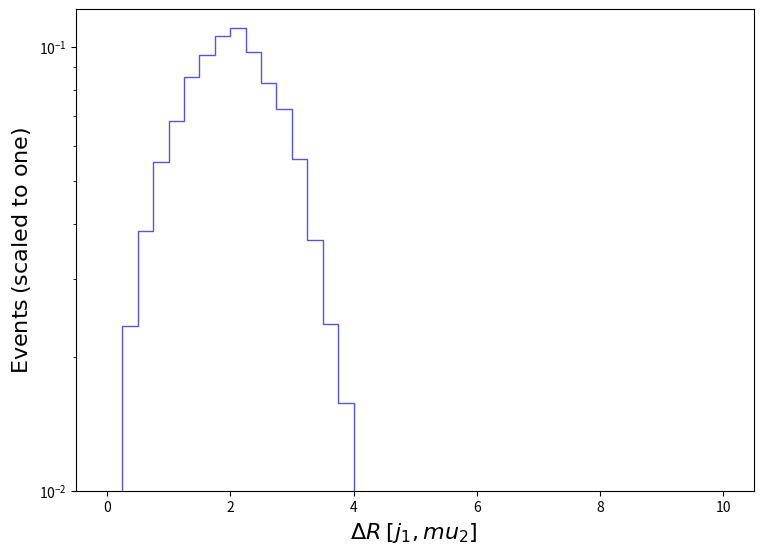

The script that saved this image: (Note: this script raises an exception after producing the figure.)
def selection_22():

    # Library import
    import numpy
    import matplotlib
    import matplotlib.pyplot   as plt
    import matplotlib.gridspec as gridspec

    # Library version
    matplotlib_version = matplotlib.__version__
    numpy_version      = numpy.__version__

    # Histo binning
    xBinning = numpy.linspace(0.0,10.0,41,endpoint=True)

    # Creating data sequence: middle of each bin
    xData = numpy.array([0.125,0.375,0.625,0.875,1.125,1.375,1.625,1.875,2.125,2.375,2.625,2.875,3.125,3.375,3.625,3.875,4.125,4.375,4.625,4.875,5.125,5.375,5.625,5.875,6.125,6.375,6.625,6.875,7.125,7.375,7.625,7.875,8.125,8.375,8.625,8.875,9.125,9.375,9.625,9.875])

    # Creating weights for histo: y23_DELTAR_0
    y23_DELTAR_0_weights = numpy.array([0.008581092360322121,0.02355715285256234,0.038525722412010695,0.05512565999176121,0.06823057396018921,0.0855527076408945,0.09618083088081517,0.10614216956336572,0.11055464936390526,0.09738243142396741,0.08321556712279529,0.07256021106203249,0.05607826711611563,0.03680871212851674,0.023710137228469645,0.01577820056026099,0.008894780892162566,0.0061183986214271915,0.004101176619701144,0.002175154054831729,0.0005100621907431711,0.00021634195314979864,0.0,0.0,0.0,0.0,0.0,0.0,0.0,0.0,0.0,0.0,0.0,0.0,0.0,0.0,0.0,0.0,0.0,0.0])

    # Creating a new Canvas
    fig   = plt.figure(figsize=(8.75,6.25),dpi=80)
    frame = gridspec.GridSpec(1,1)
    pad   = fig.add_subplot(frame[0])

    # Creating a new Stack
    pad.hist(x=xData, bins=xBinning, weights=y23_DELTAR_0_weights,\
             label="$tag\_1\_pythia8\_BasicReco$", histtype="step", rwidth=1.0,\
             color=None, edgecolor="#5954d8", linewidth=1, linestyle="solid",\
             bottom=None, cumulative=False, density=False, align="mid", orientation="vertical")


    # Axis
    plt.rc('text',usetex=False)
    plt.xlabel(r"$\Delta R$ $[ j_{1}, mu_{2} ]$ ",\
               fontsize=16,color="black")
    plt.ylabel(r"$\mathrm{Events}$ $(\mathrm{scaled}\ \mathrm{to}\ \mathrm{one})$",\
               fontsize=16,color="black")

    # Boundary of y-axis
    ymax=(numpy.array([y23_DELTAR_0_weights.max()])).max()*1.1
    #ymin=0 # linear scale
    ymin=min([x for x in (numpy.array([y23_DELTAR_0_weights.min(),1.])) if x])/100. # log scale
    plt.gca().set_ylim(ymin,ymax)

    # Log/Linear scale for X-axis
    plt.gca().set_xscale("linear")
    #plt.gca().set_xscale("log",nonpositive="clip")

    # Log/Linear scale for Y-axis
    #plt.gca().set_yscale("linear")
    plt.gca().set_yscale("log",nonpositive="clip")

    # Saving the image
    plt.savefig('../../HTML/MadAnalysis5job_0/selection_22.png')

# Running!
if __name__ == '__main__':
    selection_22()
